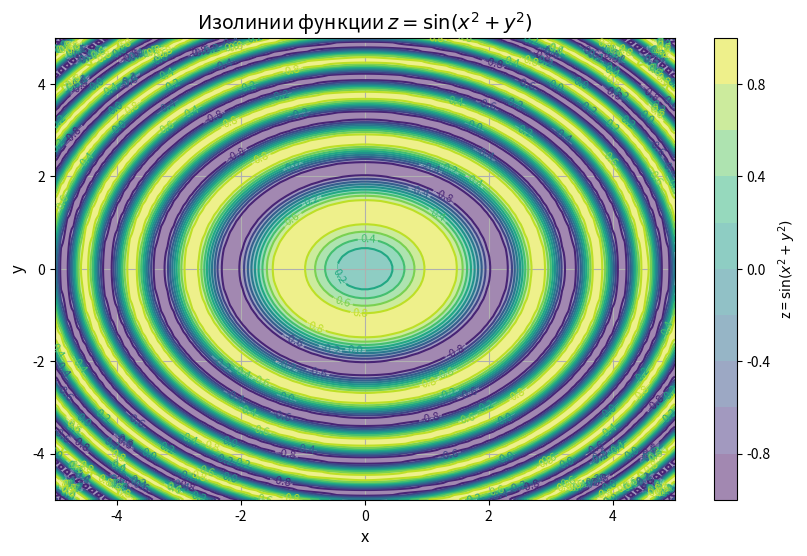

Python code for this plot:
import numpy as np
import matplotlib.pyplot as plt

# Создаем сетку точек
x = np.linspace(-5, 5, 100)
y = np.linspace(-5, 5, 100)
X, Y = np.meshgrid(x, y)

# Вычисляем значения функции
Z = np.sin(X**2 + Y**2)

# Создаем фигуру и оси
plt.figure(figsize=(10, 6))

# Рисуем изолинии
contour = plt.contour(X, Y, Z, levels=10, cmap='viridis')  # Контуры
plt.clabel(contour, inline=True, fontsize=8)  # Подписи для изолиний

# Заполненные изолинии
plt.contourf(X, Y, Z, levels=10, cmap='viridis', alpha=0.5)

# Настройка графика
plt.title('Изолинии функции $z = \\sin(x^2 + y^2)$', fontsize=14)
plt.xlabel('x', fontsize=12)
plt.ylabel('y', fontsize=12)
plt.colorbar(label='z = $\\sin(x^2 + y^2)$')  # Цветовая шкала
plt.grid()
plt.show()
